Run: headless pygame with SDL's dummy video driver; simulated clock (each Clock.tick advances the game by its frame time, no real sleeping); random seed 0; keys injected as events and as key.get_pressed() state; no mouse input.
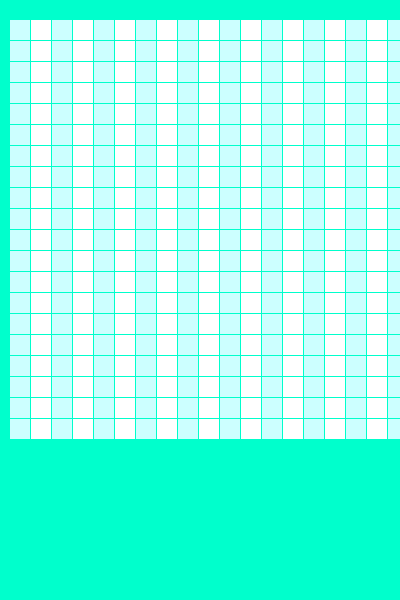
Frame 1 of 4 · flips 1–60 · no input
Frame 2 of 4 · flips 61–180 · tapped SPACE, RETURN · held RIGHT (→), D · screen unchanged from frame 1, image omitted
Frame 3 of 4 · flips 181–300 · held DOWN (↓), S · screen unchanged from frame 2, image omitted
Frame 4 of 4 · flips 301–420 · held LEFT (←), A, UP (↑), W · screen unchanged from frame 3, image omitted

The pygame program that drew these frames:

import pygame

SIZE_BLOCK = 20
FRAME_COLOR = (0, 255, 204)
WHITE = (255, 255, 255)
BLUE = (204, 255, 255)
COUNT_BLOCKS = 20
MARGIN = 1

size = [400, 600]

screen = pygame.display.set_mode(size)
pygame.display.set_caption("snake")

while True:
    for event in pygame.event.get():
        # print(event)
        if event.type == pygame.QUIT:
            print("exit")
            pygame.quit()

    screen.fill(FRAME_COLOR)
    for row in range(COUNT_BLOCKS):
        for calonka in range(COUNT_BLOCKS):
            if calonka % 2 == 0:
                color = BLUE
            else:
                color = WHITE
            pygame.draw.rect(screen, color, [10 + SIZE_BLOCK * calonka + calonka, 20 + SIZE_BLOCK * row + row, SIZE_BLOCK, SIZE_BLOCK])

    pygame.display.flip()
